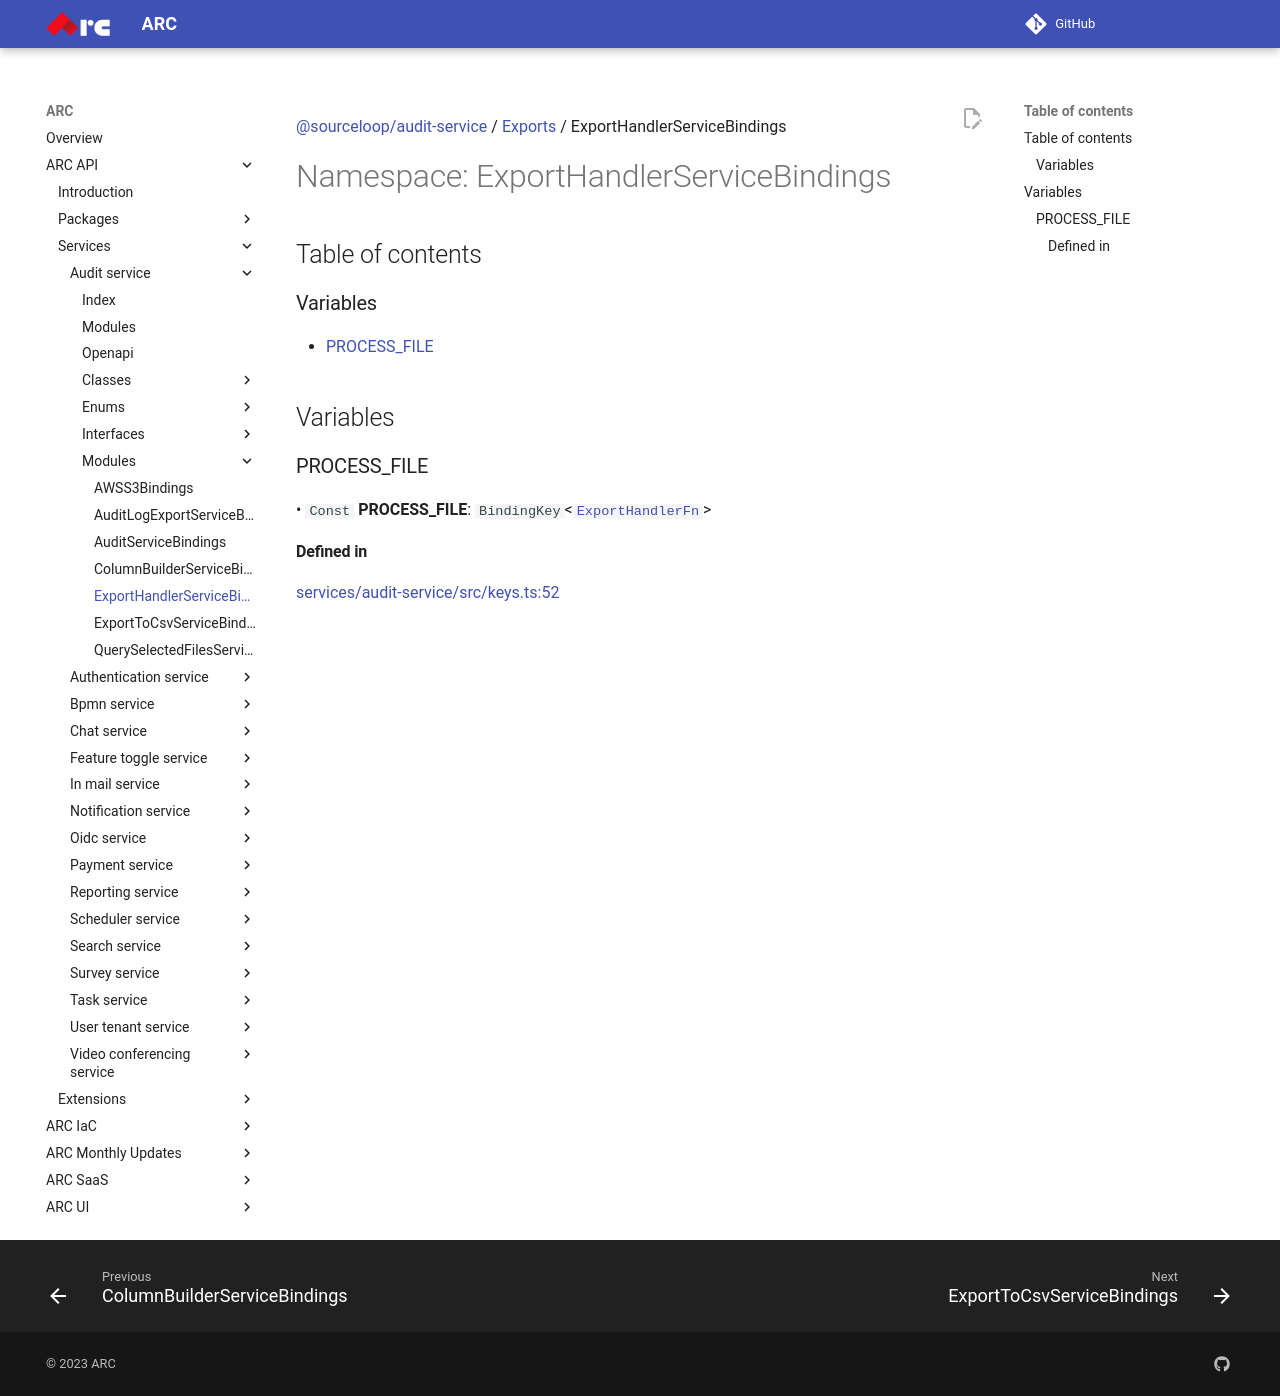

repository: sourcefuse/arc-docs · page: arc-api-docs/services/audit-service/modules/ExportHandlerServiceBindings/index.html · generator: mkdocs

[@sourceloop/audit-service](../README.md) / [Exports](../modules.md) / ExportHandlerServiceBindings

# Namespace: ExportHandlerServiceBindings

## Table of contents

### Variables

- [PROCESS\_FILE](ExportHandlerServiceBindings.md#process_file)

## Variables

### PROCESS\_FILE

• `Const` **PROCESS\_FILE**: `BindingKey`<[`ExportHandlerFn`](../modules.md#exporthandlerfn)\>

#### Defined in

[services/audit-service/src/keys.ts:52](https://github.com/sourcefuse/loopback4-microservice-catalog/blob/eb9d4d57/services/audit-service/src/keys.ts#L52)
